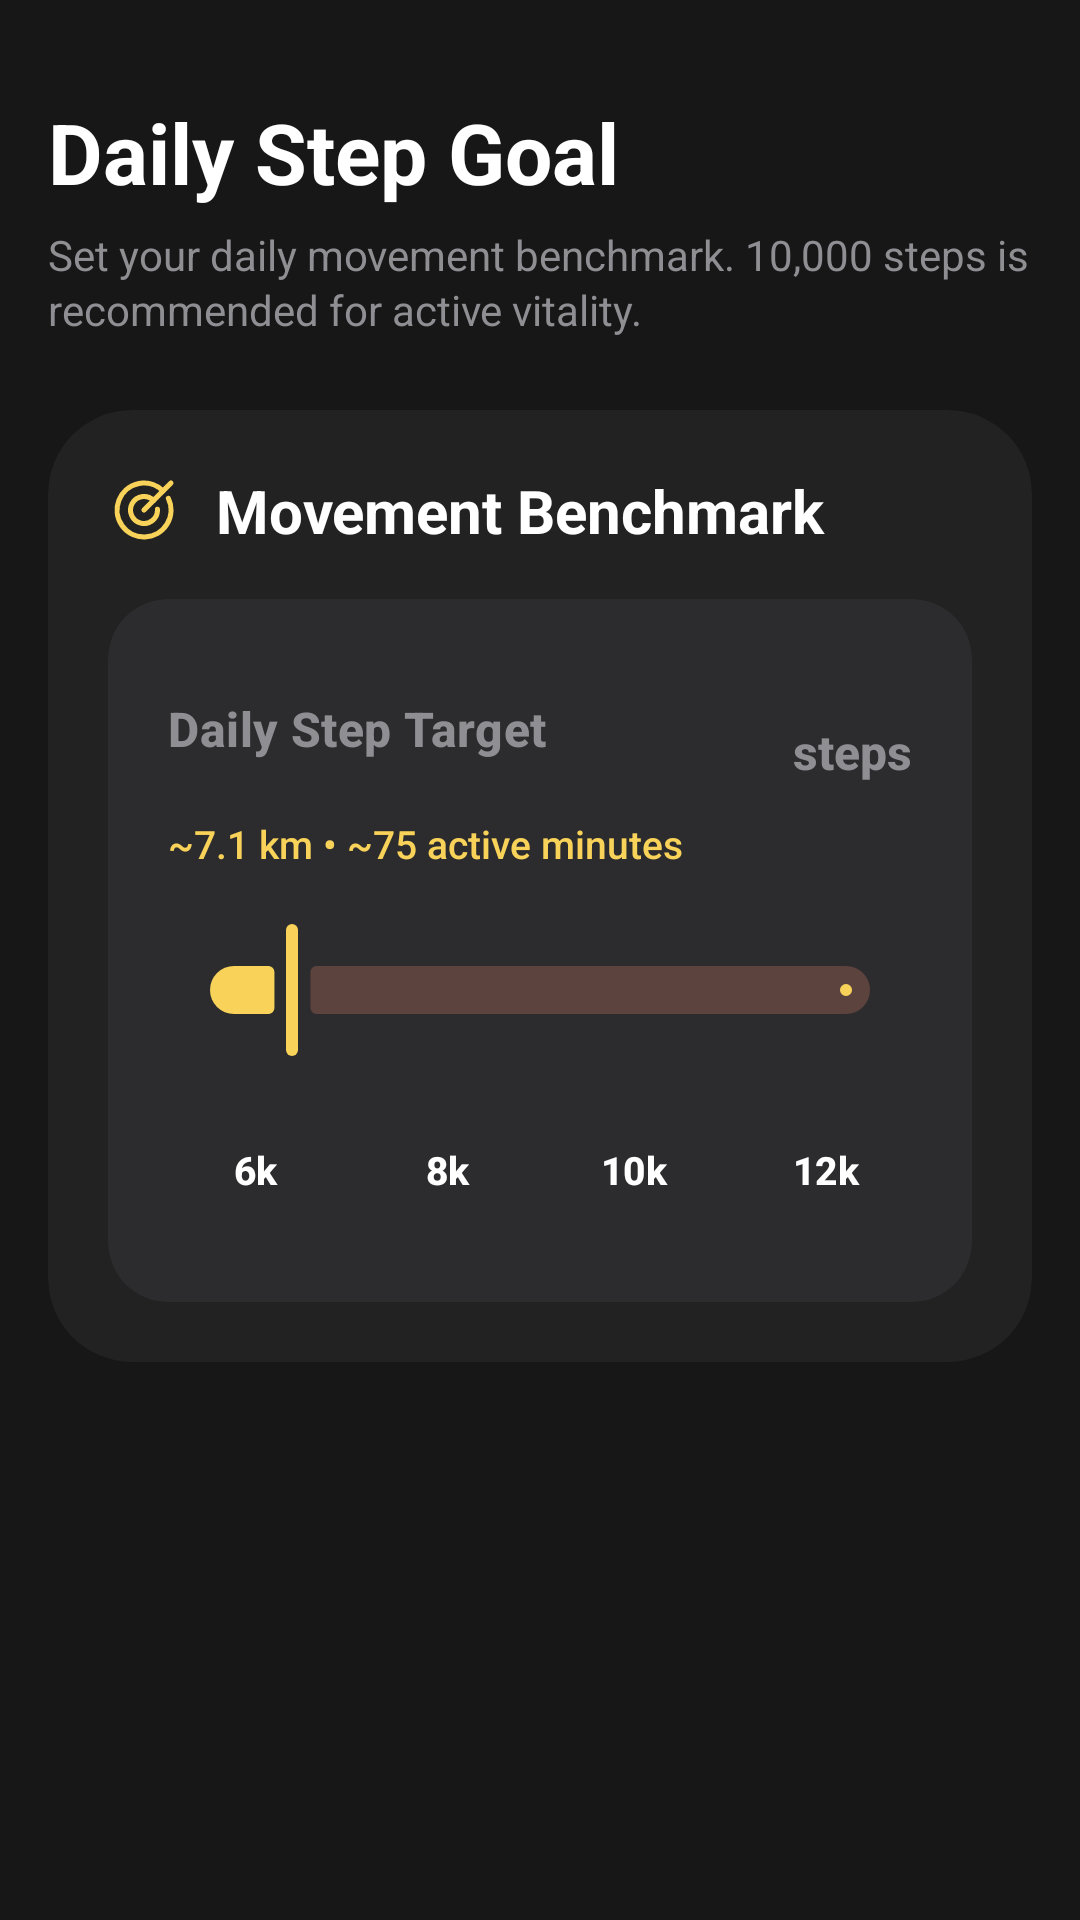

Android layout source for this screen:
<!-- AndroidManifest.xml: application theme Theme.Pulse -->
<!-- res/layout/layout_onboarding_page5.xml -->
<?xml version="1.0" encoding="utf-8"?>
<androidx.core.widget.NestedScrollView xmlns:android="http://schemas.android.com/apk/res/android"
    xmlns:app="http://schemas.android.com/apk/res-auto"
    xmlns:tools="http://schemas.android.com/tools"
    android:id="@+id/scroll_onboarding_page5"
    android:layout_width="match_parent"
    android:layout_height="match_parent"
    android:fillViewport="true"
    android:clipToPadding="false"
    android:overScrollMode="never">

    <LinearLayout
        android:layout_width="match_parent"
        android:layout_height="wrap_content"
        android:orientation="vertical"
        android:paddingHorizontal="@dimen/screen_horizontal_padding"
        android:paddingTop="24dp"
        android:paddingBottom="130dp">

        
        <LinearLayout
            android:layout_width="match_parent"
            android:layout_height="wrap_content"
            android:orientation="vertical"
            android:layout_marginTop="8dp"
            android:layout_marginBottom="24dp">

            <TextView
                android:layout_width="wrap_content"
                android:layout_height="wrap_content"
                android:text="@string/onboarding_step_goal_title"
                android:textSize="28sp"
                android:fontFamily="sans-serif"
                android:textStyle="bold"
                android:textColor="@color/pulse_text_primary" />

            <TextView
                android:layout_width="match_parent"
                android:layout_height="wrap_content"
                android:layout_marginTop="6dp"
                android:text="@string/onboarding_step_goal_desc"
                android:textSize="14sp"
                android:fontFamily="sans-serif"
                android:lineSpacingExtra="2dp"
                android:textColor="@color/pulse_text_secondary" />
        </LinearLayout>

        
        <com.google.android.material.card.MaterialCardView
            android:id="@+id/card_onboarding_goals"
            android:layout_width="match_parent"
            android:layout_height="wrap_content"
            android:layout_marginBottom="@dimen/space_12"
            app:cardCornerRadius="28dp"
            app:cardElevation="0dp"
            app:cardMaxElevation="0dp"
            app:strokeWidth="0dp"
            app:cardBackgroundColor="@color/pulse_surface">

            <LinearLayout
                android:layout_width="match_parent"
                android:layout_height="wrap_content"
                android:orientation="vertical"
                android:padding="@dimen/card_padding">

                
                <LinearLayout
                    android:layout_width="match_parent"
                    android:layout_height="wrap_content"
                    android:orientation="horizontal"
                    android:gravity="center_vertical"
                    android:layout_marginBottom="@dimen/space_16">

                    <ImageView
                        android:layout_width="24dp"
                        android:layout_height="24dp"
                        android:src="@drawable/ic_target"
                        app:tint="@color/pulse_yellow"
                        android:contentDescription="@null"
                        android:layout_marginEnd="@dimen/space_12" />

                    <TextView
                        android:layout_width="wrap_content"
                        android:layout_height="wrap_content"
                        android:text="@string/onboarding_movement_benchmark_title"
                        android:textAppearance="@style/TextAppearance.Pulse.TitleLarge"
                        android:textStyle="bold"
                        android:textColor="@color/pulse_text_primary" />
                </LinearLayout>

                
                <com.google.android.material.card.MaterialCardView
                    android:layout_width="match_parent"
                    android:layout_height="wrap_content"
                    app:cardCornerRadius="20dp"
                    app:cardElevation="0dp"
                    app:cardMaxElevation="0dp"
                    app:strokeWidth="0dp"
                    app:cardBackgroundColor="@color/pulse_surface_alt">

                    <LinearLayout
                        android:layout_width="match_parent"
                        android:layout_height="wrap_content"
                        android:orientation="vertical"
                        android:padding="20dp">

                        <LinearLayout
                            android:layout_width="match_parent"
                            android:layout_height="wrap_content"
                            android:orientation="horizontal"
                            android:gravity="center_vertical">

                            <TextView
                                android:layout_width="0dp"
                                android:layout_height="wrap_content"
                                android:layout_weight="1"
                                android:text="@string/profile_daily_goal"
                                android:textAppearance="@style/TextAppearance.Pulse.TitleMedium"
                                android:textColor="@color/pulse_text_secondary"
                                android:textStyle="bold" />

                            <LinearLayout
                                android:layout_width="wrap_content"
                                android:layout_height="wrap_content"
                                android:orientation="horizontal"
                                android:baselineAligned="true">

                                <TextView
                                    android:id="@+id/text_onboarding_goal_value"
                                    android:layout_width="wrap_content"
                                    android:layout_height="wrap_content"
                                    android:textSize="40sp"
                                    android:fontFamily="sans-serif"
                                    android:textStyle="bold"
                                    android:textColor="@color/pulse_text_primary"
                                    android:includeFontPadding="false"
                                    tools:text="10,000" />

                                <TextView
                                    android:layout_width="wrap_content"
                                    android:layout_height="wrap_content"
                                    android:text="@string/unit_suffix_steps_spaced"
                                    android:textSize="16sp"
                                    android:fontFamily="sans-serif-medium"
                                    android:textStyle="bold"
                                    android:textColor="@color/pulse_text_secondary"
                                    android:includeFontPadding="false"
                                    android:layout_marginStart="4dp" />
                            </LinearLayout>
                        </LinearLayout>

                        
                        <TextView
                            android:id="@+id/text_onboarding_goal_equivalent"
                            android:layout_width="wrap_content"
                            android:layout_height="wrap_content"
                            android:layout_marginTop="6dp"
                            android:text="@string/onboarding_goal_equivalent_default"
                            android:textSize="13sp"
                            android:fontFamily="sans-serif-medium"
                            android:textColor="@color/pulse_yellow" />

                        
                        <com.google.android.material.slider.Slider
                            android:id="@+id/slider_onboarding_goal"
                            style="@style/Widget.Pulse.Slider"
                            android:layout_width="match_parent"
                            android:layout_height="wrap_content"
                            android:valueFrom="500"
                            android:valueTo="100000"
                            android:value="10000"
                            android:stepSize="500"
                            app:thumbColor="@color/pulse_yellow"
                            app:trackColorActive="@color/pulse_yellow"
                            app:trackColorInactive="@color/pulse_track_inactive"
                            app:haloColor="@color/pulse_yellow_halo"
                            android:layout_marginTop="16dp" />

                        
                        <LinearLayout
                            android:layout_width="match_parent"
                            android:layout_height="wrap_content"
                            android:orientation="horizontal"
                            android:layout_marginTop="12dp">

                            <com.google.android.material.button.MaterialButton
                                android:id="@+id/btn_preset_6k"
                                style="@style/Widget.Pulse.Button.Toggle.Yellow"
                                android:layout_width="0dp"
                                android:layout_height="wrap_content"
                                android:layout_weight="1"
                                android:layout_marginEnd="4dp"
                                android:text="@string/preset_goal_6k" />

                            <com.google.android.material.button.MaterialButton
                                android:id="@+id/btn_preset_8k"
                                style="@style/Widget.Pulse.Button.Toggle.Yellow"
                                android:layout_width="0dp"
                                android:layout_height="wrap_content"
                                android:layout_weight="1"
                                android:layout_marginHorizontal="2dp"
                                android:text="@string/preset_goal_8k" />

                            <com.google.android.material.button.MaterialButton
                                android:id="@+id/btn_preset_10k"
                                style="@style/Widget.Pulse.Button.Toggle.Yellow"
                                android:layout_width="0dp"
                                android:layout_height="wrap_content"
                                android:layout_weight="1"
                                android:layout_marginHorizontal="2dp"
                                android:text="@string/preset_goal_10k" />

                            <com.google.android.material.button.MaterialButton
                                android:id="@+id/btn_preset_12k"
                                style="@style/Widget.Pulse.Button.Toggle.Yellow"
                                android:layout_width="0dp"
                                android:layout_height="wrap_content"
                                android:layout_weight="1"
                                android:layout_marginStart="4dp"
                                android:text="@string/preset_goal_12k" />
                        </LinearLayout>

                    </LinearLayout>
                </com.google.android.material.card.MaterialCardView>

            </LinearLayout>
        </com.google.android.material.card.MaterialCardView>

    </LinearLayout>
</androidx.core.widget.NestedScrollView>
<!-- resources referenced by this layout -->
<resources>
  <color name="pulse_surface">#222222</color>
  <color name="pulse_surface_alt">#2C2C2E</color>
  <color name="pulse_text_primary">#FFFFFF</color>
  <color name="pulse_text_secondary">#8E8E93</color>
  <color name="pulse_track_inactive">#333333</color>
  <color name="pulse_yellow">#F9D359</color>
  <color name="pulse_yellow_halo">#33F9D359</color>
  <dimen name="card_padding">20dp</dimen>
  <dimen name="screen_horizontal_padding">16dp</dimen>
  <dimen name="space_12">12dp</dimen>
  <dimen name="space_16">16dp</dimen>
  <string name="onboarding_goal_equivalent_default">~7.1 km • ~75 active minutes</string>
  <string name="onboarding_movement_benchmark_title">Movement Benchmark</string>
  <string name="onboarding_step_goal_desc">Set your daily movement benchmark. 10,000 steps is recommended for active vitality.</string>
  <string name="onboarding_step_goal_title">Daily Step Goal</string>
  <string name="preset_goal_10k">10k</string>
  <string name="preset_goal_12k">12k</string>
  <string name="preset_goal_6k">6k</string>
  <string name="preset_goal_8k">8k</string>
  <string name="profile_daily_goal">Daily Step Target</string>
  <string name="unit_suffix_steps_spaced"> steps</string>
  <style name="TextAppearance.Pulse.TitleLarge" parent="TextAppearance.Material3.TitleLarge">
          <item name="android:textSize">20sp</item>
          <item name="android:fontFamily">sans-serif-medium</item>
          <item name="android:textStyle">bold</item>
          <item name="android:textColor">@color/pulse_text_primary</item>
          <item name="android:includeFontPadding">false</item>
      </style>
  <style name="TextAppearance.Pulse.TitleMedium" parent="TextAppearance.Material3.TitleMedium">
          <item name="android:textSize">16sp</item>
          <item name="android:fontFamily">sans-serif-medium</item>
          <item name="android:textColor">@color/pulse_text_primary</item>
          <item name="android:includeFontPadding">false</item>
      </style>
  <style name="Widget.Pulse.Button.Toggle.Yellow" parent="Widget.Pulse.Button.Toggle">
          <item name="backgroundTint">@color/btn_toggle_bg_yellow</item>
          <item name="android:textColor">@color/btn_toggle_text_yellow</item>
          <item name="strokeColor">@color/btn_toggle_stroke_yellow</item>
      </style>
  <style name="Widget.Pulse.Slider" parent="Widget.Material3.Slider">
          <item name="thumbColor">@color/pulse_primary</item>
          <item name="trackColorActive">@color/pulse_primary</item>
          <item name="trackColorInactive">@color/pulse_outline</item>
          <item name="haloColor">@color/pulse_primary_container</item>
          <item name="labelBehavior">gone</item>
          <item name="tickVisible">false</item>
      </style>
  <style name="Theme.Pulse" parent="Base.Theme.Pulse" />
  <color name="pulse_primary">#F48B6E</color>
  <color name="pulse_outline">#2C2C2E</color>
  <color name="pulse_primary_container">#3D1B10</color>
  <dimen name="minimum_touch_target">48dp</dimen>
  <dimen name="inner_card_radius">18dp</dimen>
  <color name="pulse_on_primary">#121212</color>
  <color name="pulse_on_primary_container">#F48B6E</color>
  <color name="pulse_secondary">#7CB5FF</color>
  <color name="pulse_on_secondary">#121212</color>
  <color name="pulse_secondary_container">#0C4A6E</color>
  <color name="pulse_on_secondary_container">#BAE6FD</color>
  <color name="pulse_background">#171717</color>
  <color name="pulse_error">#F2B8B5</color>
  <style name="Widget.Pulse.Card.Neutral" parent="Widget.Material3.CardView.Filled">
          <item name="cardCornerRadius">@dimen/card_radius</item>
          <item name="cardElevation">0dp</item>
          <item name="cardMaxElevation">0dp</item>
          <item name="cardBackgroundColor">@color/pulse_surface</item>
          <item name="strokeWidth">0dp</item>
      </style>
  <dimen name="card_radius">28dp</dimen>
</resources>
